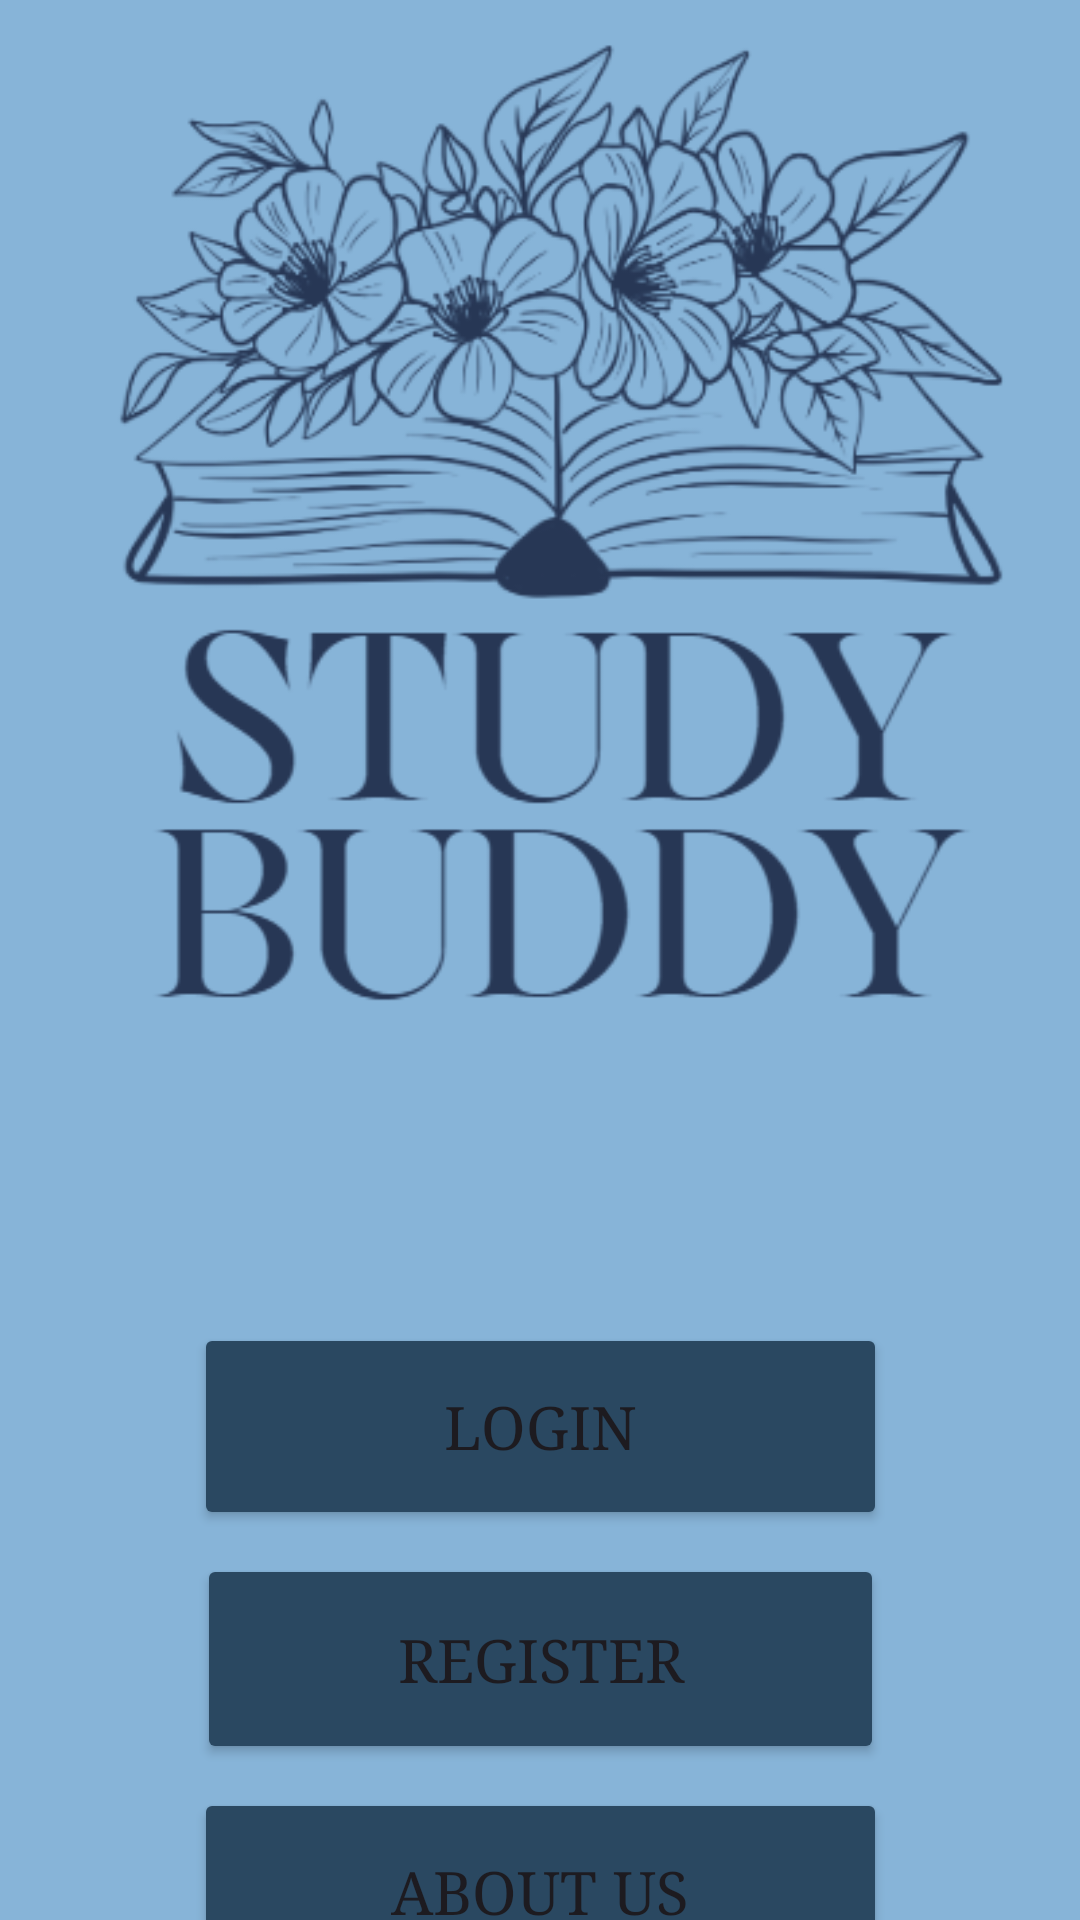

Layout XML and referenced resources for this Android screen:
<!-- AndroidManifest.xml: application theme Theme.StudyBuddy -->
<!-- res/layout/activity_main.xml -->
<?xml version="1.0" encoding="utf-8"?>
<androidx.constraintlayout.widget.ConstraintLayout xmlns:android="http://schemas.android.com/apk/res/android"
    xmlns:app="http://schemas.android.com/apk/res-auto"
    xmlns:tools="http://schemas.android.com/tools"
    android:id="@+id/main"
    android:layout_width="match_parent"
    android:layout_height="match_parent"
    android:background="#87B4D8"
    tools:context=".screens.MainActivity">


    <ImageView
        android:id="@+id/imageView"
        android:layout_width="396dp"
        android:layout_height="361dp"
        app:layout_constraintEnd_toEndOf="parent"
        app:layout_constraintStart_toStartOf="parent"
        app:layout_constraintTop_toTopOf="parent"
        app:srcCompat="@mipmap/finallogo" />

    <Button
        android:id="@+id/login"
        android:layout_width="229dp"
        android:layout_height="70dp"
        android:layout_marginTop="8dp"
        android:backgroundTint="#2A4861"
        android:fontFamily="serif"
        android:onClick="goRegister"
        android:text="REGISTER"
        android:textSize="20dp"
        app:layout_constraintEnd_toEndOf="parent"
        app:layout_constraintStart_toStartOf="parent"
        app:layout_constraintTop_toBottomOf="@+id/signup" />

    <Button
        android:id="@+id/signup"
        android:layout_width="231dp"
        android:layout_height="69dp"
        android:layout_marginTop="8dp"
        android:backgroundTint="#2A4861"
        android:onClick="goAboutUs"
        android:text="ABOUT US"
        android:fontFamily="serif"

        android:textSize="20dp"
        app:layout_constraintEnd_toEndOf="parent"
        app:layout_constraintStart_toStartOf="parent"
        app:layout_constraintTop_toBottomOf="@+id/login" />

    <Button
        android:id="@+id/signup"
        android:layout_width="231dp"
        android:layout_height="69dp"
        android:layout_marginTop="80dp"
        android:backgroundTint="#2A4861"
        android:onClick="goLogin"
        android:fontFamily="serif"

        android:text="LOGIN"
        android:textSize="20dp"
        app:layout_constraintEnd_toEndOf="parent"
        app:layout_constraintStart_toStartOf="parent"
        app:layout_constraintTop_toBottomOf="@+id/imageView" />

</androidx.constraintlayout.widget.ConstraintLayout>
<!-- resources referenced by this layout -->
<resources>
  <!-- mipmap finallogo: png bitmap (mipmap-hdpi, 99212 bytes) -->
  <style name="Theme.StudyBuddy" parent="Base.Theme.StudyBuddy" />
  <style name="Base.Theme.StudyBuddy" parent="Theme.Material3.DayNight">
          
          
      </style>
</resources>
